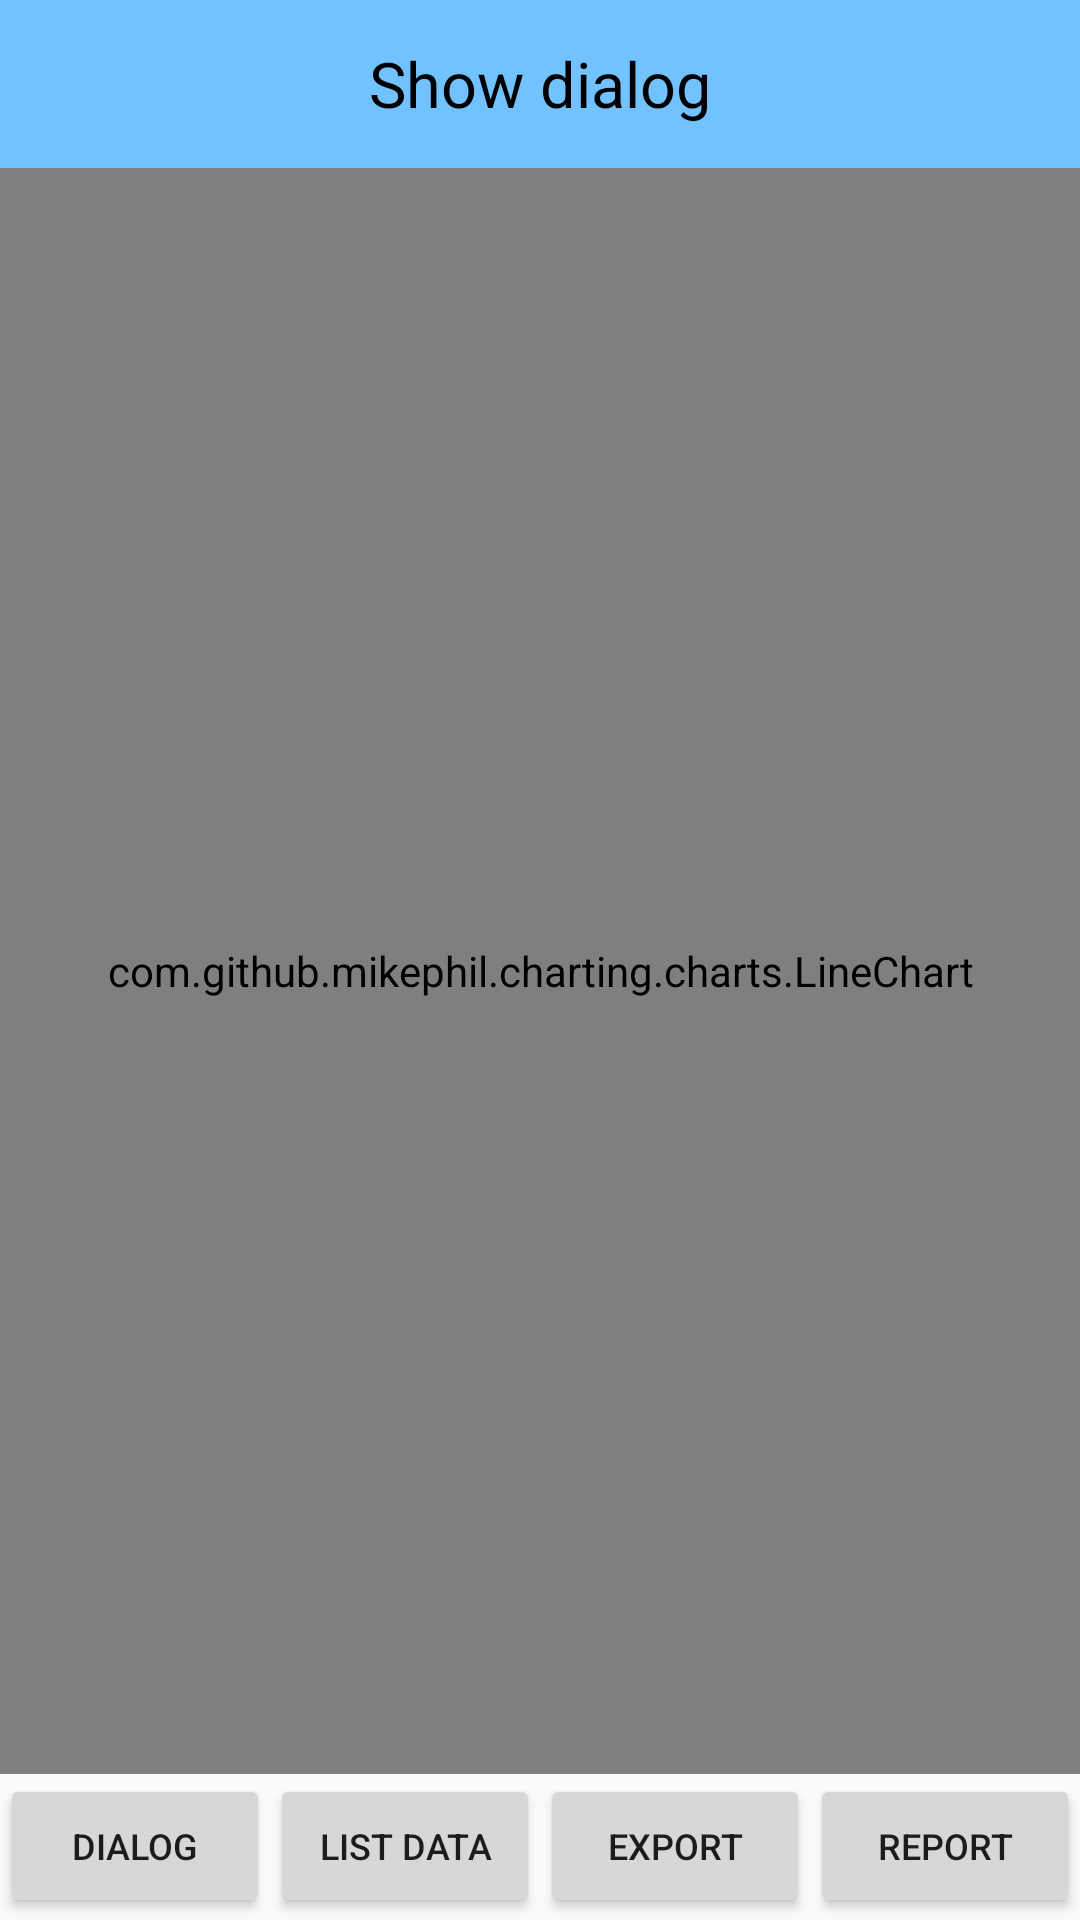

This screen was rendered from an Android layout file. Write that file and the resources it references.
<!-- AndroidManifest.xml: application theme nordic_use -->
<!-- res/layout/showlogview.xml -->
<?xml version="1.0" encoding="utf-8"?>
<android.support.constraint.ConstraintLayout
    xmlns:android="http://schemas.android.com/apk/res/android"
    android:layout_width="match_parent"
    android:layout_height="match_parent"
    xmlns:app="http://schemas.android.com/apk/res-auto">

    <android.support.v7.widget.Toolbar
        android:id="@+id/toolbar"
        android:layout_width="match_parent"
        android:layout_height="?attr/actionBarSize"
        android:background="@color/colortoolbar"
        android:minHeight="?attr/actionBarSize"
        app:layout_constraintBottom_toTopOf="@+id/include"
        app:layout_constraintEnd_toEndOf="parent"
        app:layout_constraintHorizontal_bias="0.0"
        app:layout_constraintStart_toStartOf="parent"
        app:layout_constraintTop_toTopOf="parent"
        app:layout_constraintVertical_bias="0.0">

        <TextView
            android:id="@+id/toolbar_title"
            android:layout_width="wrap_content"
            android:layout_height="wrap_content"
            android:layout_gravity="center"
            android:fitsSystemWindows="true"
            android:text="@string/showdialog"
            android:textColor="#000000"
            android:textSize="21sp" />

    </android.support.v7.widget.Toolbar>

    <include
        android:id="@+id/include"
        layout="@layout/logview"/>

</android.support.constraint.ConstraintLayout>
<!-- res/layout/logview.xml (included above) -->
<?xml version="1.0" encoding="utf-8"?>
<android.support.constraint.ConstraintLayout xmlns:android="http://schemas.android.com/apk/res/android"
    xmlns:app="http://schemas.android.com/apk/res-auto"
    xmlns:tools="http://schemas.android.com/tools"
    android:layout_width="match_parent"
    android:layout_height="match_parent"
    tools:context=".Activity.LogChartActivity"
    tools:ignore="MissingDefaultResource">

    <LinearLayout
        android:layout_width="match_parent"
        android:layout_height="match_parent"
        android:paddingTop="?attr/actionBarSize"
        android:orientation="vertical">

        <com.github.mikephil.charting.charts.LineChart
            android:id="@+id/chart1"
            android:layout_width="match_parent"
            android:layout_height="match_parent"
            android:layout_weight="1" />

        <LinearLayout
            android:layout_width="match_parent"
            android:layout_height="match_parent"
            android:layout_weight="11"
            android:orientation="horizontal">

            <Button
                android:id="@+id/button1"
                android:layout_width="match_parent"
                android:layout_height="wrap_content"
                android:layout_weight="1"
                android:textSize="12sp"
                android:text="@string/chosedialog" />

            <Button
                android:id="@+id/button2"
                android:layout_width="match_parent"
                android:layout_height="wrap_content"
                android:layout_weight="1"
                android:textSize="12sp"
                android:text="@string/listdialogdata" />

            <Button
                android:id="@+id/button3"
                android:layout_width="match_parent"
                android:layout_height="wrap_content"
                android:layout_weight="1"
                android:textSize="12sp"
                android:text="@string/export" />

            <Button
                android:id="@+id/button4"
                android:layout_width="match_parent"
                android:layout_height="wrap_content"
                android:layout_weight="1"
                android:textSize="12sp"
                android:text="@string/view" />
        </LinearLayout>

    </LinearLayout>

</android.support.constraint.ConstraintLayout>
<!-- resources referenced by this layout -->
<resources>
  <color name="colortoolbar">#72c2ff</color>
  <string name="chosedialog">Dialog</string>
  <string name="export">Export</string>
  <string name="listdialogdata">List data</string>
  <string name="showdialog">Show dialog</string>
  <string name="view">report</string>
  <style name="nordic_use" parent="Theme.AppCompat.Light.NoActionBar">
          <item name="android:statusBarColor">@color/colorPrimaryDark</item>
      </style>
  <color name="colorPrimaryDark">#0059ff</color>
</resources>
